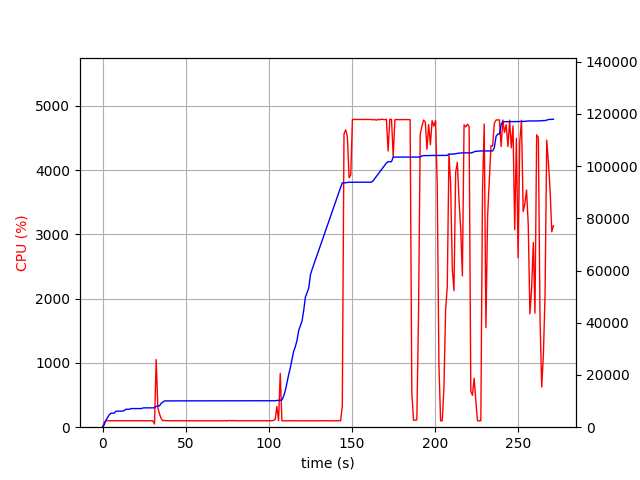

The table this chart was drawn from, first rows:
elapsed_time, nproc, cpu, mem_real, mem_virtual
3.4809112548828125e-05, 1, 0.0, 9.016, 3186
1.006, 1, 75.5, 900.9, 2584
2.013, 1, 100.3, 2677, 4944
3.021, 1, 100.3, 3695, 6680
4.028, 1, 99.2, 4723, 8578
5.035, 1, 101.3, 5367, 8578
6.042, 1, 99.3, 5375, 8578
7.05, 1, 100.2, 5391, 8578
8.058, 1, 100.3, 6119, 10738
9.068, 1, 100.0, 6159, 10738
10.08, 1, 101.1, 6159, 10738
11.09, 1, 100.1, 6159, 10738
12.09, 1, 100.0, 6159, 10738
13.1, 1, 100.0, 6415, 10738
14.11, 1, 99.1, 6867, 10738
15.12, 1, 100.0, 6867, 10738
16.13, 1, 101.1, 6867, 10738
17.14, 1, 99.1, 7133, 10738
18.15, 1, 101.1, 7133, 10738
19.16, 1, 101.1, 7135, 10750
20.17, 1, 100.1, 7135, 10750
21.18, 1, 100.1, 7135, 10750
22.19, 1, 100.0, 7135, 10750
23.2, 1, 100.0, 7135, 10750
24.21, 1, 99.1, 7341, 10750
25.22, 1, 100.1, 7401, 10750
26.22, 1, 100.1, 7401, 10750
27.23, 1, 101.0, 7401, 10750
28.24, 1, 100.1, 7401, 10750
29.25, 1, 99.1, 7401, 10750
30.26, 1, 100.1, 7401, 10750
31.27, 2, 49.6, 7424, 13949
32.28, 1, 1053, 8013, 14663
33.29, 1, 300.9, 8091, 14792
34.3, 1, 205.4, 8189, 14886
35.3, 1, 135.1, 9157, 16006
36.31, 1, 100.2, 9627, 16606
37.32, 1, 106.2, 10057, 16990
38.33, 1, 100.2, 10077, 16990
39.33, 1, 100.2, 10077, 16990
40.34, 1, 100.3, 10077, 16990
41.35, 1, 101.4, 10081, 16990
42.36, 1, 100.3, 10081, 16990
43.36, 1, 99.3, 10081, 16990
44.37, 1, 100.3, 10081, 16990
45.38, 1, 100.3, 10081, 16990
46.39, 1, 100.1, 10081, 16990
47.39, 1, 100.1, 10081, 16990
48.4, 1, 100.1, 10091, 16990
49.41, 1, 100.0, 10091, 16990
50.42, 1, 101.1, 10091, 16990
51.43, 1, 100.1, 10091, 16990
52.44, 1, 99.2, 10091, 16990
53.45, 1, 101.1, 10091, 16990
54.46, 1, 99.1, 10091, 16990
55.47, 1, 101.1, 10091, 16990
56.47, 1, 100.2, 10091, 16990
57.48, 1, 99.1, 10091, 16990
58.49, 1, 101.2, 10091, 16990
59.5, 1, 101.1, 10091, 16990
... 209 more rows
